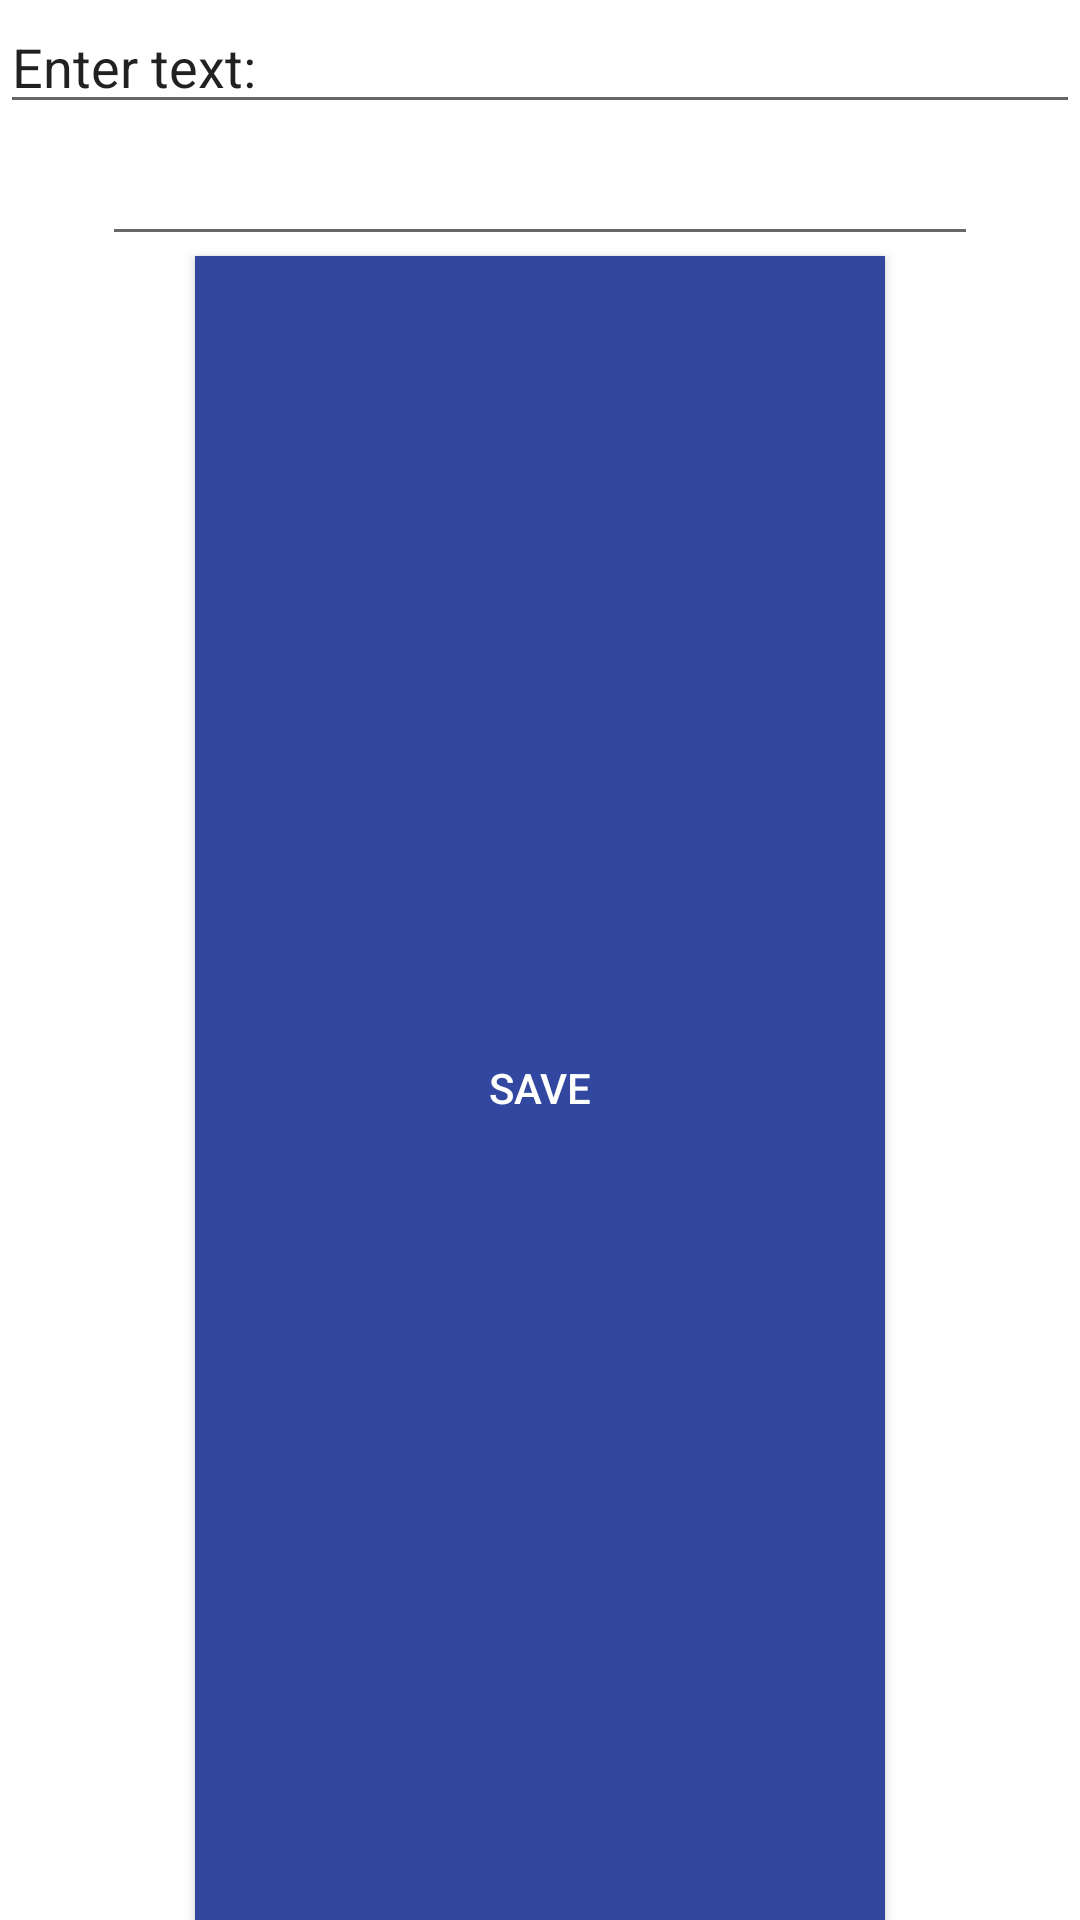

Layout XML and referenced resources for this Android screen:
<!-- AndroidManifest.xml: fallback theme Theme.MaterialComponents.DayNight.NoActionBar -->
<!-- res/layout/activity_main.xml -->
<?xml version="1.0" encoding="utf-8"?>
<LinearLayout xmlns:android="http://schemas.android.com/apk/res/android"
    android:id="@+id/layout"
    android:layout_width="match_parent"
    android:layout_height="wrap_content"
    android:background="#FFFFFF"
    android:gravity="center"
    android:orientation="vertical">

    <EditText
        android:id="@+id/enterNameLabel"
        android:layout_width="match_parent"
        android:layout_height="wrap_content"
        android:editable="false"
        android:ems="10"
        android:inputType="text"
        android:text="Enter text:" />

    <EditText
        android:id="@+id/enterName"
        style="@style/Input"
        android:layout_width="292dp"
        android:layout_height="wrap_content"
        android:clickable="false"
        android:editable="true"
        android:inputType="text"
        android:textSize="20sp" />

    <Button
        android:id="@+id/saveButton"
        style="@style/Button"
        android:layout_width="230dp"
        android:layout_height="0dp"
        android:layout_weight="1"
        android:text="Save" />
</LinearLayout>
<!-- resources referenced by this layout -->
<resources>
  <style name="Button">
          <item name="android:background">#3248A0</item>
          <item name="android:textColor">#FFFFFF</item>
      </style>
  <style name="Input">
          <item name="android:textColor">#000000</item>
          <item name="android:shadowRadius">1</item>
      </style>
</resources>
